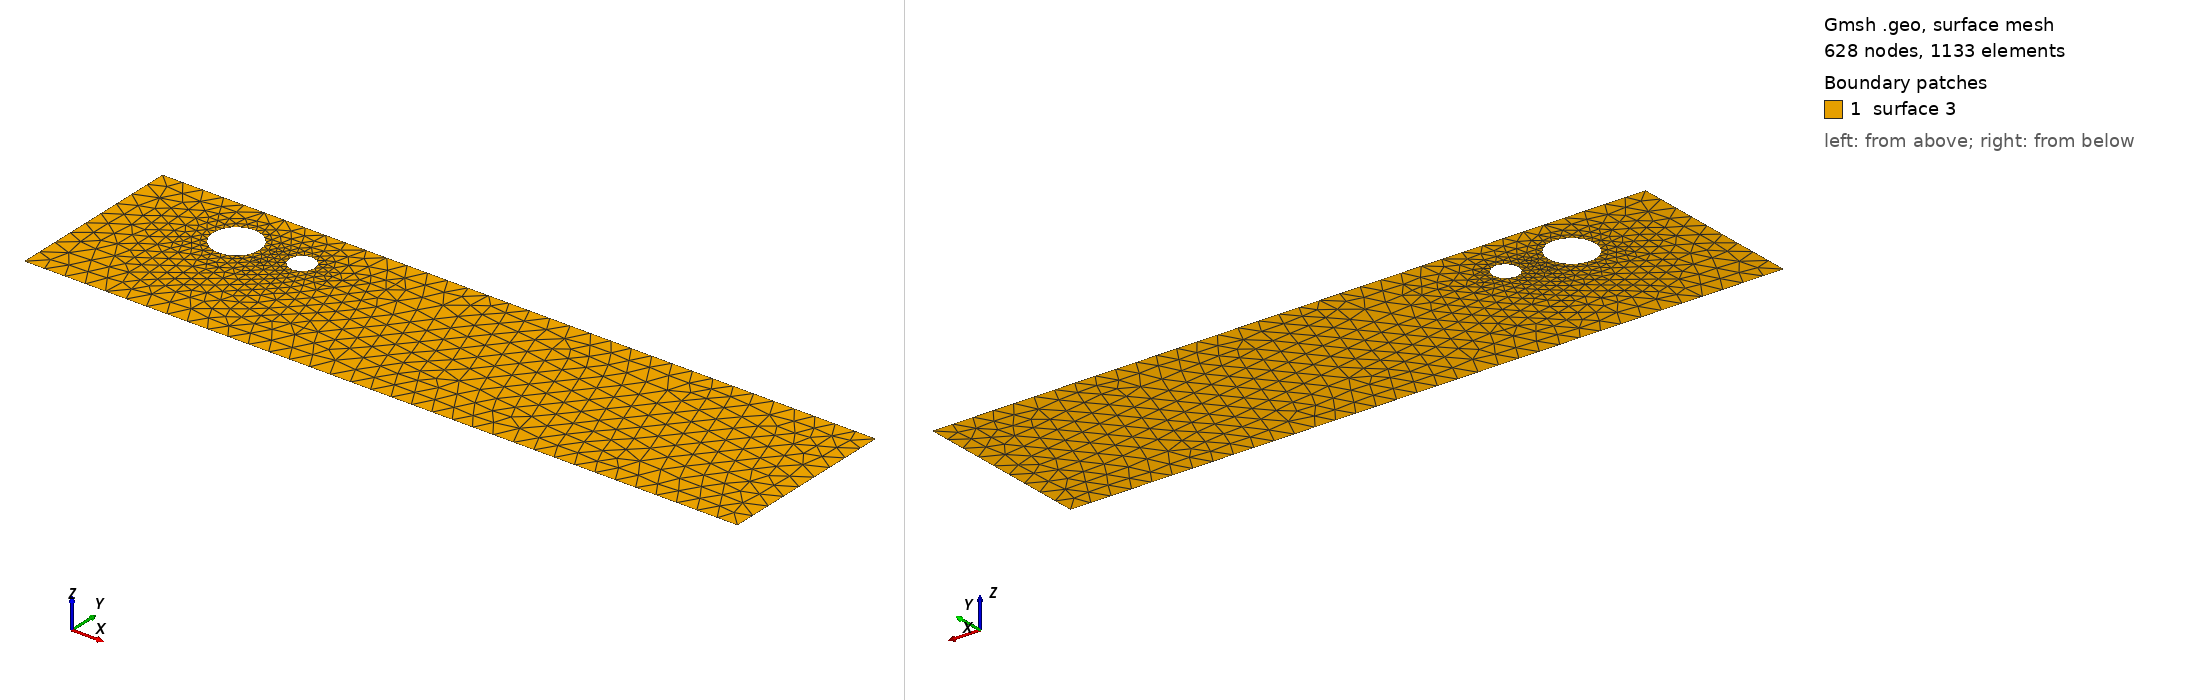

Gmsh geometry script, surface-meshed: 628 nodes, 1133 surface elements. Boundary patches (legend numbers): 1 surface 3. Left view from above one corner, right view from below the opposite corner. The script declares no physical surfaces, so the legend lists its geometric surfaces. The drawing asked Gmsh for element sizes between 1% and 20% of the model's largest extent; the script's own settings can give other sizes.

=== cad_430.geo (drawn) ===
//+
SetFactory("OpenCASCADE");
//+
Point(1) = {0.880132, -3.889715, 0.000000, 1.000000};
//+
Point(2) = {34.992650, -3.889715, 0.000000, 1.000000};
//+
Point(3) = {34.992650, 4.717796, 0.000000, 1.000000};
//+
Point(4) = {0.880132, 4.717796, 0.000000, 1.000000};
//+
Line(1) = {4, 1};
//+
Line(2) = {1, 2};
//+
Line(3) = {2, 3};
//+
Line(4) = {3, 4};
//+
Curve Loop(1) = {1, 2, 3, 4};
//+
Point(6) = {9.946648, 2.402424, 0.000000, 0.060677};
//+
Point(5) = {9.339876, 2.402424, 0.000000, 0.060677};
//+
Point(7) = {9.036491, 2.927904, 0.000000, 0.060677};
//+
Point(8) = {9.036491, 1.876945, 0.000000, 0.060677};
//+
Point(10) = {7.414150, 2.259020, 0.000000, 0.111198};
//+
Point(9) = {6.302168, 2.259020, 0.000000, 0.111198};
//+
Point(11) = {5.746177, 3.222024, 0.000000, 0.111198};
//+
Point(12) = {5.746177, 1.296015, 0.000000, 0.111198};
//+
Ellipse(5) = {6, 5, 7, 7};
//+
Ellipse(6) = {7, 5, 8, 8};
//+
Ellipse(7) = {8, 5, 6, 6};
//+
Curve Loop(2) = {5, 6, 7};
//+
Ellipse(8) = {10, 9, 11, 11};
//+
Ellipse(9) = {11, 9, 12, 12};
//+
Ellipse(10) = {12, 9, 10, 10};
//+
Curve Loop(3) = {8, 9, 10};
//+
Plane Surface(3) = {1, 2, 3};
//+
Physical Curve("INFLOW", 100) = {1};
//+
Physical Curve("OUTFLOW", 101) = {3};
//+
Physical Curve("WALL_BOUNDARY", 102) = {2, 4};
//+
Physical Curve("OBSTACLE", 103) = {5, 6, 7, 8, 9, 10};
